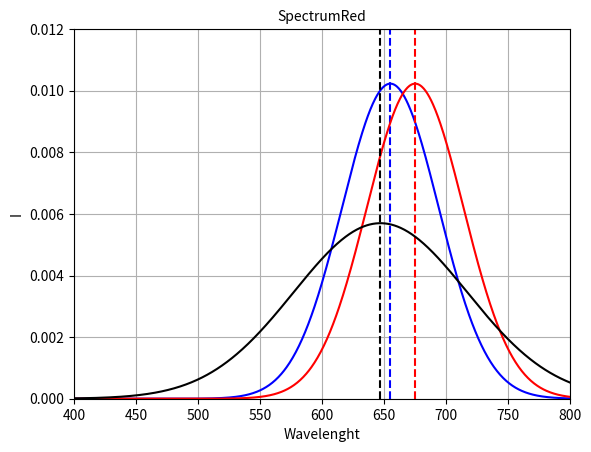

Write Python code to recreate this figure.
import matplotlib.pyplot as plt
import scipy.stats
import numpy as np

# For SpectrumRed 
x_phot_min = 300
x_phot_max = 800
x_filt_min = 300
x_filt_max = 800

ex_peak = 655
ex_width = 39
em_peak = 675
em_width = 39
filt_peak = 647
filt_width = 70


x_phot = np.linspace(x_phot_min, x_phot_max, 1000)
x_filt = np.linspace(x_filt_min, x_filt_max, 1000)

y_ex = scipy.stats.norm.pdf(x_phot,ex_peak,ex_width)
y_em = scipy.stats.norm.pdf(x_phot,em_peak,em_width)
y_filt = scipy.stats.norm.pdf(x_filt,filt_peak,filt_width)

plt.plot(x_phot, y_ex, color='blue')
plt.plot([ex_peak for i in range(len(x_phot))], [i for i in range(len(x_phot))], linestyle='--', color='blue')
plt.plot(x_phot, y_em, color='red')
plt.plot([em_peak for i in range(len(x_phot))], [i for i in range(len(x_phot))], linestyle='--', color='red')
plt.plot(x_phot, y_filt, color='black')
plt.plot([filt_peak for i in range(len(x_phot))], [i for i in range(len(x_phot))], linestyle='--', color='black')

plt.grid()

plt.xlim(400, 800)
plt.ylim(0,0.012)

plt.title('SpectrumRed',fontsize=10)

plt.xlabel('Wavelenght')
plt.ylabel('I')
# plt.savefig("SpectrumRed.png")
plt.show()